Image classification data set "dataset" (luizcarlosjj/Agrovision on GitHub). Class labels (4): frog eye, healthy, soybean leaf, target spot.

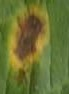
Label: target spot

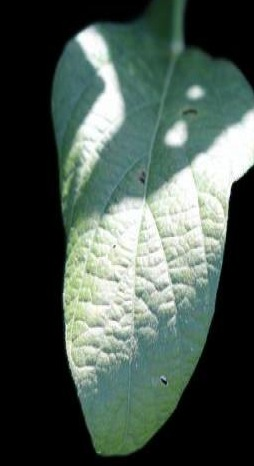
Label: healthy

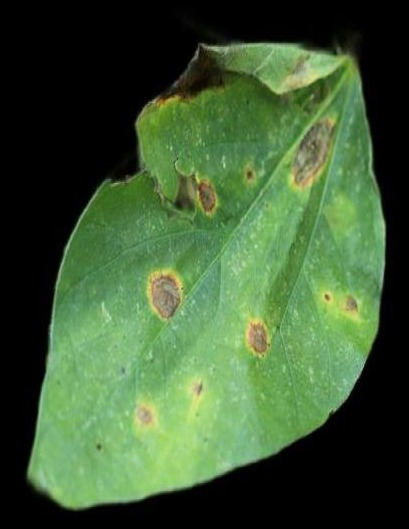
Label: soybean leaf

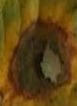
Label: target spot

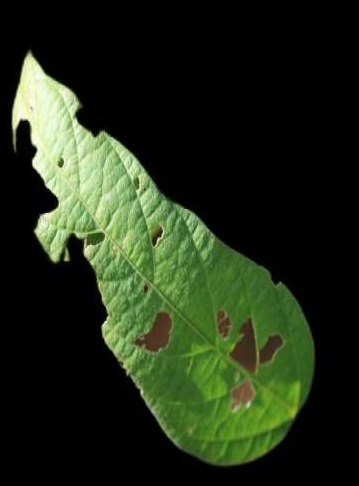
Label: healthy

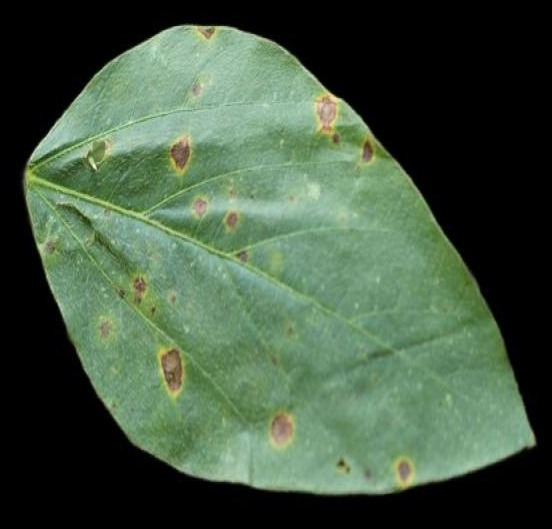
Label: soybean leaf
